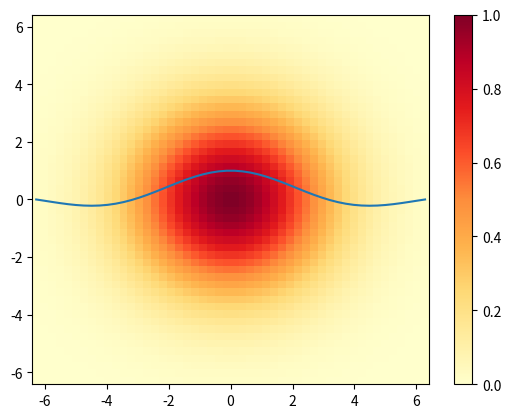

The script that saved this image:
print("Hello ICSHMO 2022!")

print(12)

12 * 3

a = 3
print(a ** 2)

for x in range(10):
    y = x ** 2
    print(f"The square of {x} is {y}.")

import numpy as np
import matplotlib.pyplot as plt

x = np.linspace(-2 * np.pi, 2 * np.pi)
y = np.sin(x) / x

plt.plot(x, y)
plt.show()

[X, Y] = np.meshgrid(x, x)
Z = np.exp(- (X ** 2 + Y ** 2) / 10)
im = plt.pcolormesh(x, x, Z, shading="auto", vmin=0, vmax=1, cmap="YlOrRd")
plt.colorbar(im)
plt.show()

